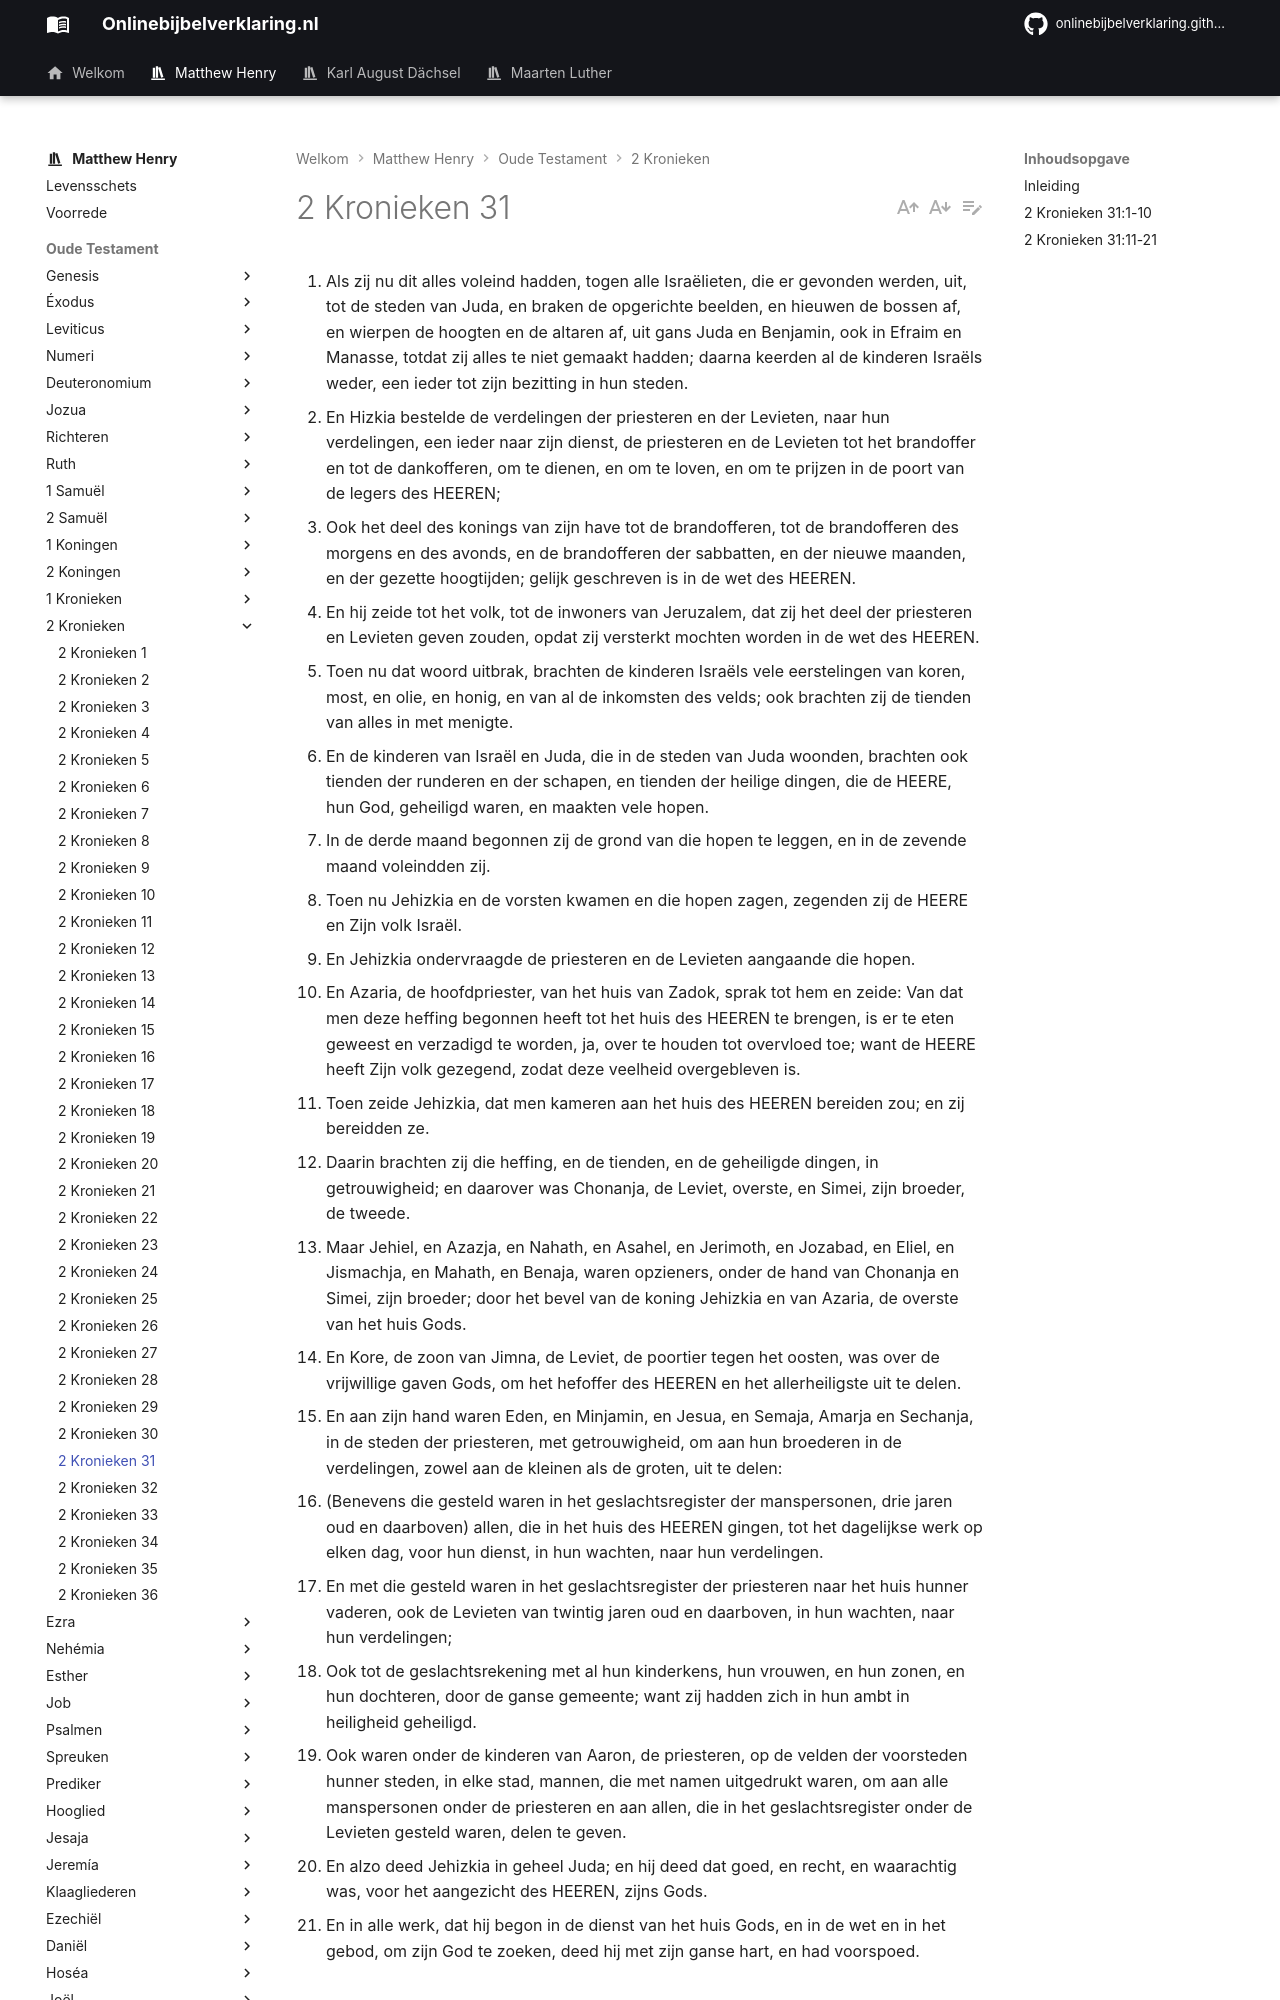

repository: onlinebijbelverklaring/dev-preview · page: matthewhenry/2Kronieken/2Kronieken31/index.html · generator: mkdocs

1. Als zij nu dit alles voleind hadden, togen alle Israëlieten, die er gevonden werden, uit, tot de steden van Juda, en braken de opgerichte beelden, en hieuwen de bossen af, en wierpen de hoogten en de altaren af, uit gans Juda en Benjamin, ook in Efraim en Manasse, totdat zij alles te niet gemaakt hadden; daarna keerden al de kinderen Israëls weder, een ieder tot zijn bezitting in hun steden. 
2. En Hizkia bestelde de verdelingen der priesteren en der Levieten, naar hun verdelingen, een ieder naar zijn dienst, de priesteren en de Levieten tot het brandoffer en tot de dankofferen, om te dienen, en om te loven, en om te prijzen in de poort van de legers des HEEREN; 
3. Ook het deel des konings van zijn have tot de brandofferen, tot de brandofferen des morgens en des avonds, en de brandofferen der sabbatten, en der nieuwe maanden, en der gezette hoogtijden; gelijk geschreven is in de wet des HEEREN. 
4. En hij zeide tot het volk, tot de inwoners van Jeruzalem, dat zij het deel der priesteren en Levieten geven zouden, opdat zij versterkt mochten worden in de wet des HEEREN. 
5. Toen nu dat woord uitbrak, brachten de kinderen Israëls vele eerstelingen van koren, most, en olie, en honig, en van al de inkomsten des velds; ook brachten zij de tienden van alles in met menigte. 
6. En de kinderen van Israël en Juda, die in de steden van Juda woonden, brachten ook tienden der runderen en der schapen, en tienden der heilige dingen, die de HEERE, hun God, geheiligd waren, en maakten vele hopen. 
7. In de derde maand begonnen zij de grond van die hopen te leggen, en in de zevende maand voleindden zij. 
8. Toen nu Jehizkia en de vorsten kwamen en die hopen zagen, zegenden zij de HEERE en Zijn volk Israël. 
9. En Jehizkia ondervraagde de priesteren en de Levieten aangaande die hopen. 
10. En Azaria, de hoofdpriester, van het huis van Zadok, sprak tot hem en zeide: Van dat men deze heffing begonnen heeft tot het huis des HEEREN te brengen, is er te eten geweest en verzadigd te worden, ja, over te houden tot overvloed toe; want de HEERE heeft Zijn volk gezegend, zodat deze veelheid overgebleven is. 
11. Toen zeide Jehizkia, dat men kameren aan het huis des HEEREN bereiden zou; en zij bereidden ze. 
12. Daarin brachten zij die heffing, en de tienden, en de geheiligde dingen, in getrouwigheid; en daarover was Chonanja, de Leviet, overste, en Simei, zijn broeder, de tweede. 
13. Maar Jehiel, en Azazja, en Nahath, en Asahel, en Jerimoth, en Jozabad, en Eliel, en Jismachja, en Mahath, en Benaja, waren opzieners, onder de hand van Chonanja en Simei, zijn broeder; door het bevel van de koning Jehizkia en van Azaria, de overste van het huis Gods. 
14. En Kore, de zoon van Jimna, de Leviet, de poortier tegen het oosten, was over de vrijwillige gaven Gods, om het hefoffer des HEEREN en het allerheiligste uit te delen. 
15. En aan zijn hand waren Eden, en Minjamin, en Jesua, en Semaja, Amarja en Sechanja, in de steden der priesteren, met getrouwigheid, om aan hun broederen in de verdelingen, zowel aan de kleinen als de groten, uit te delen: 
16. (Benevens die gesteld waren in het geslachtsregister der manspersonen, drie jaren oud en daarboven) allen, die in het huis des HEEREN gingen, tot het dagelijkse werk op elken dag, voor hun dienst, in hun wachten, naar hun verdelingen. 
17. En met die gesteld waren in het geslachtsregister der priesteren naar het huis hunner vaderen, ook de Levieten van twintig jaren oud en daarboven, in hun wachten, naar hun verdelingen; 
18. Ook tot de geslachtsrekening met al hun kinderkens, hun vrouwen, en hun zonen, en hun dochteren, door de ganse gemeente; want zij hadden zich in hun ambt in heiligheid geheiligd. 
19. Ook waren onder de kinderen van Aaron, de priesteren, op de velden der voorsteden hunner steden, in elke stad, mannen, die met namen uitgedrukt waren, om aan alle manspersonen onder de priesteren en aan allen, die in het geslachtsregister onder de Levieten gesteld waren, delen te geven. 
20. En alzo deed Jehizkia in geheel Juda; en hij deed dat goed, en recht, en waarachtig was, voor het aangezicht des HEEREN, zijns Gods. 
21. En in alle werk, dat hij begon in de dienst van het huis Gods, en in de wet en in het gebod, om zijn God te zoeken, deed hij met zijn ganse hart, en had voorspoed.
